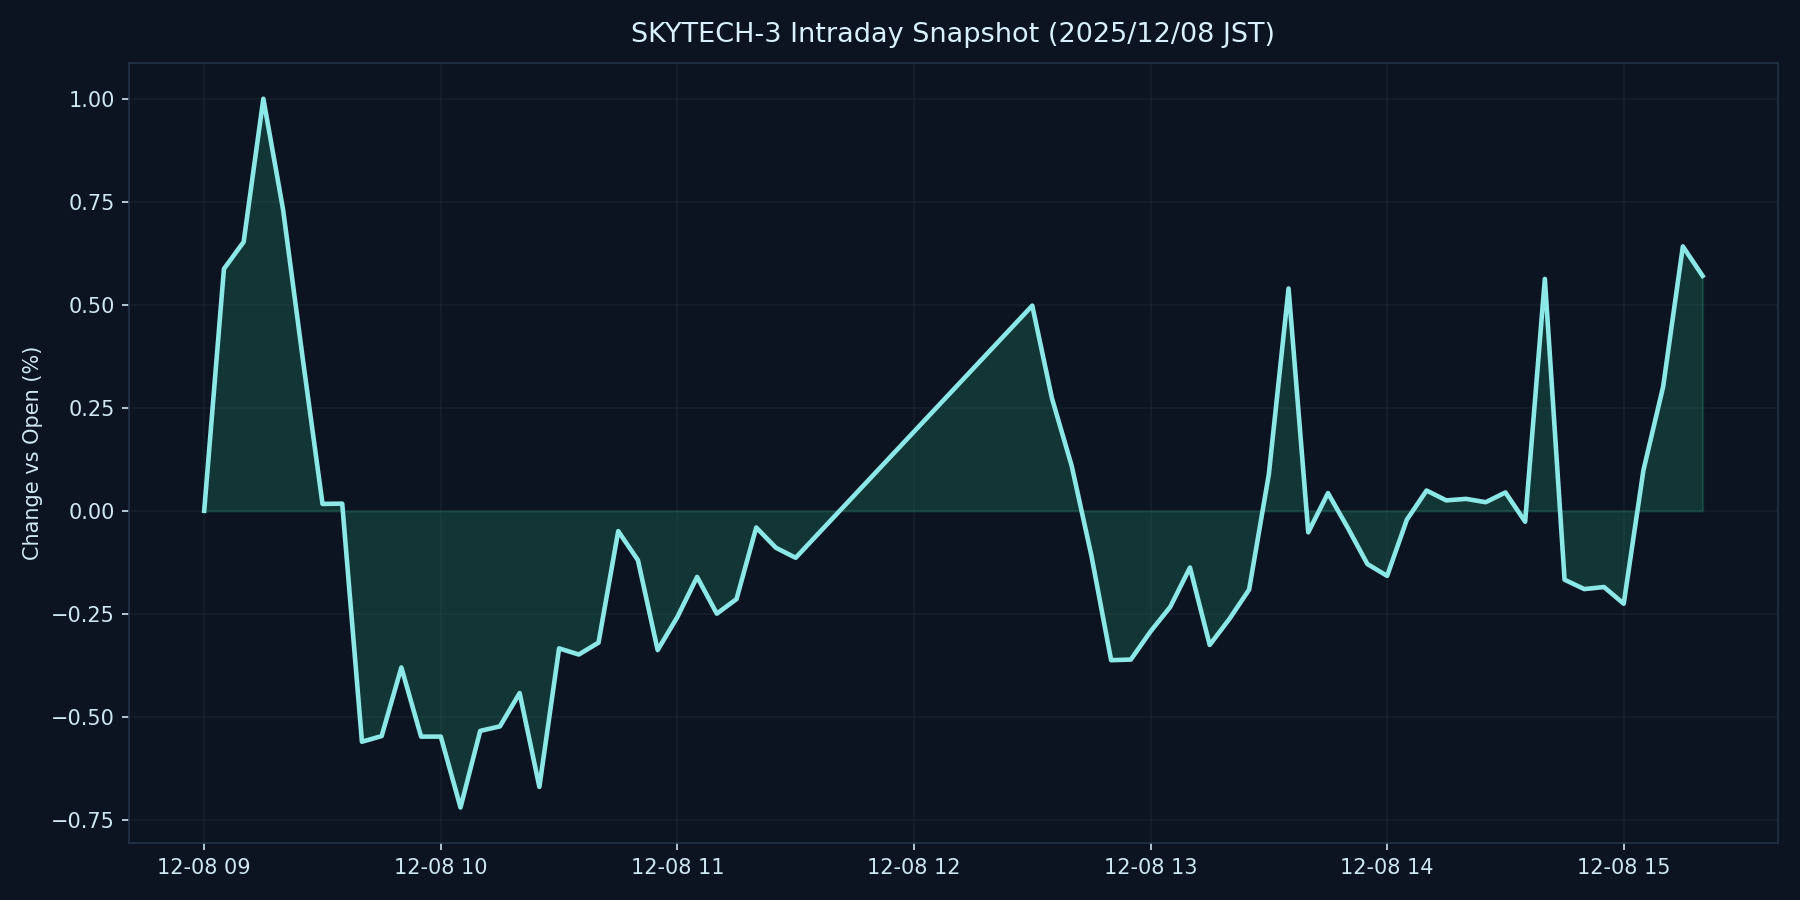

The table this chart was drawn from, first rows:
datetime_jst, pct
2025-12-08 09:00:00+09:00, 0.000000
2025-12-08 09:05:00+09:00, 0.5873
2025-12-08 09:10:00+09:00, 0.6528
2025-12-08 09:15:00+09:00, 1
2025-12-08 09:20:00+09:00, 0.7313
2025-12-08 09:25:00+09:00, 0.3687
2025-12-08 09:30:00+09:00, 0.01679
2025-12-08 09:35:00+09:00, 0.01739
2025-12-08 09:40:00+09:00, -0.5605
2025-12-08 09:45:00+09:00, -0.5468
2025-12-08 09:50:00+09:00, -0.3802
2025-12-08 09:55:00+09:00, -0.5481
2025-12-08 10:00:00+09:00, -0.5481
2025-12-08 10:05:00+09:00, -0.7202
2025-12-08 10:10:00+09:00, -0.5342
2025-12-08 10:15:00+09:00, -0.5233
2025-12-08 10:20:00+09:00, -0.4424
2025-12-08 10:25:00+09:00, -0.6702
2025-12-08 10:30:00+09:00, -0.3339
2025-12-08 10:35:00+09:00, -0.3489
2025-12-08 10:40:00+09:00, -0.32
2025-12-08 10:45:00+09:00, -0.04937
2025-12-08 10:50:00+09:00, -0.1199
2025-12-08 10:55:00+09:00, -0.3381
2025-12-08 11:00:00+09:00, -0.2578
2025-12-08 11:05:00+09:00, -0.1604
2025-12-08 11:10:00+09:00, -0.2497
2025-12-08 11:15:00+09:00, -0.2142
2025-12-08 11:20:00+09:00, -0.04057
2025-12-08 11:25:00+09:00, -0.08977
2025-12-08 11:30:00+09:00, -0.114
2025-12-08 12:30:00+09:00, 0.4981
2025-12-08 12:35:00+09:00, 0.273
2025-12-08 12:40:00+09:00, 0.1091
2025-12-08 12:45:00+09:00, -0.1087
2025-12-08 12:50:00+09:00, -0.3627
2025-12-08 12:55:00+09:00, -0.3611
2025-12-08 13:00:00+09:00, -0.2929
2025-12-08 13:05:00+09:00, -0.2332
2025-12-08 13:10:00+09:00, -0.1377
2025-12-08 13:15:00+09:00, -0.3256
2025-12-08 13:20:00+09:00, -0.2625
2025-12-08 13:25:00+09:00, -0.1912
2025-12-08 13:30:00+09:00, 0.08873
2025-12-08 13:35:00+09:00, 0.5397
2025-12-08 13:40:00+09:00, -0.05216
2025-12-08 13:45:00+09:00, 0.04303
2025-12-08 13:50:00+09:00, -0.04093
2025-12-08 13:55:00+09:00, -0.1293
2025-12-08 14:00:00+09:00, -0.158
2025-12-08 14:05:00+09:00, -0.0217
2025-12-08 14:10:00+09:00, 0.04925
2025-12-08 14:15:00+09:00, 0.02531
2025-12-08 14:20:00+09:00, 0.02901
2025-12-08 14:25:00+09:00, 0.02089
2025-12-08 14:30:00+09:00, 0.04454
2025-12-08 14:35:00+09:00, -0.02641
2025-12-08 14:40:00+09:00, 0.563
2025-12-08 14:45:00+09:00, -0.1673
2025-12-08 14:50:00+09:00, -0.19
... 6 more rows
